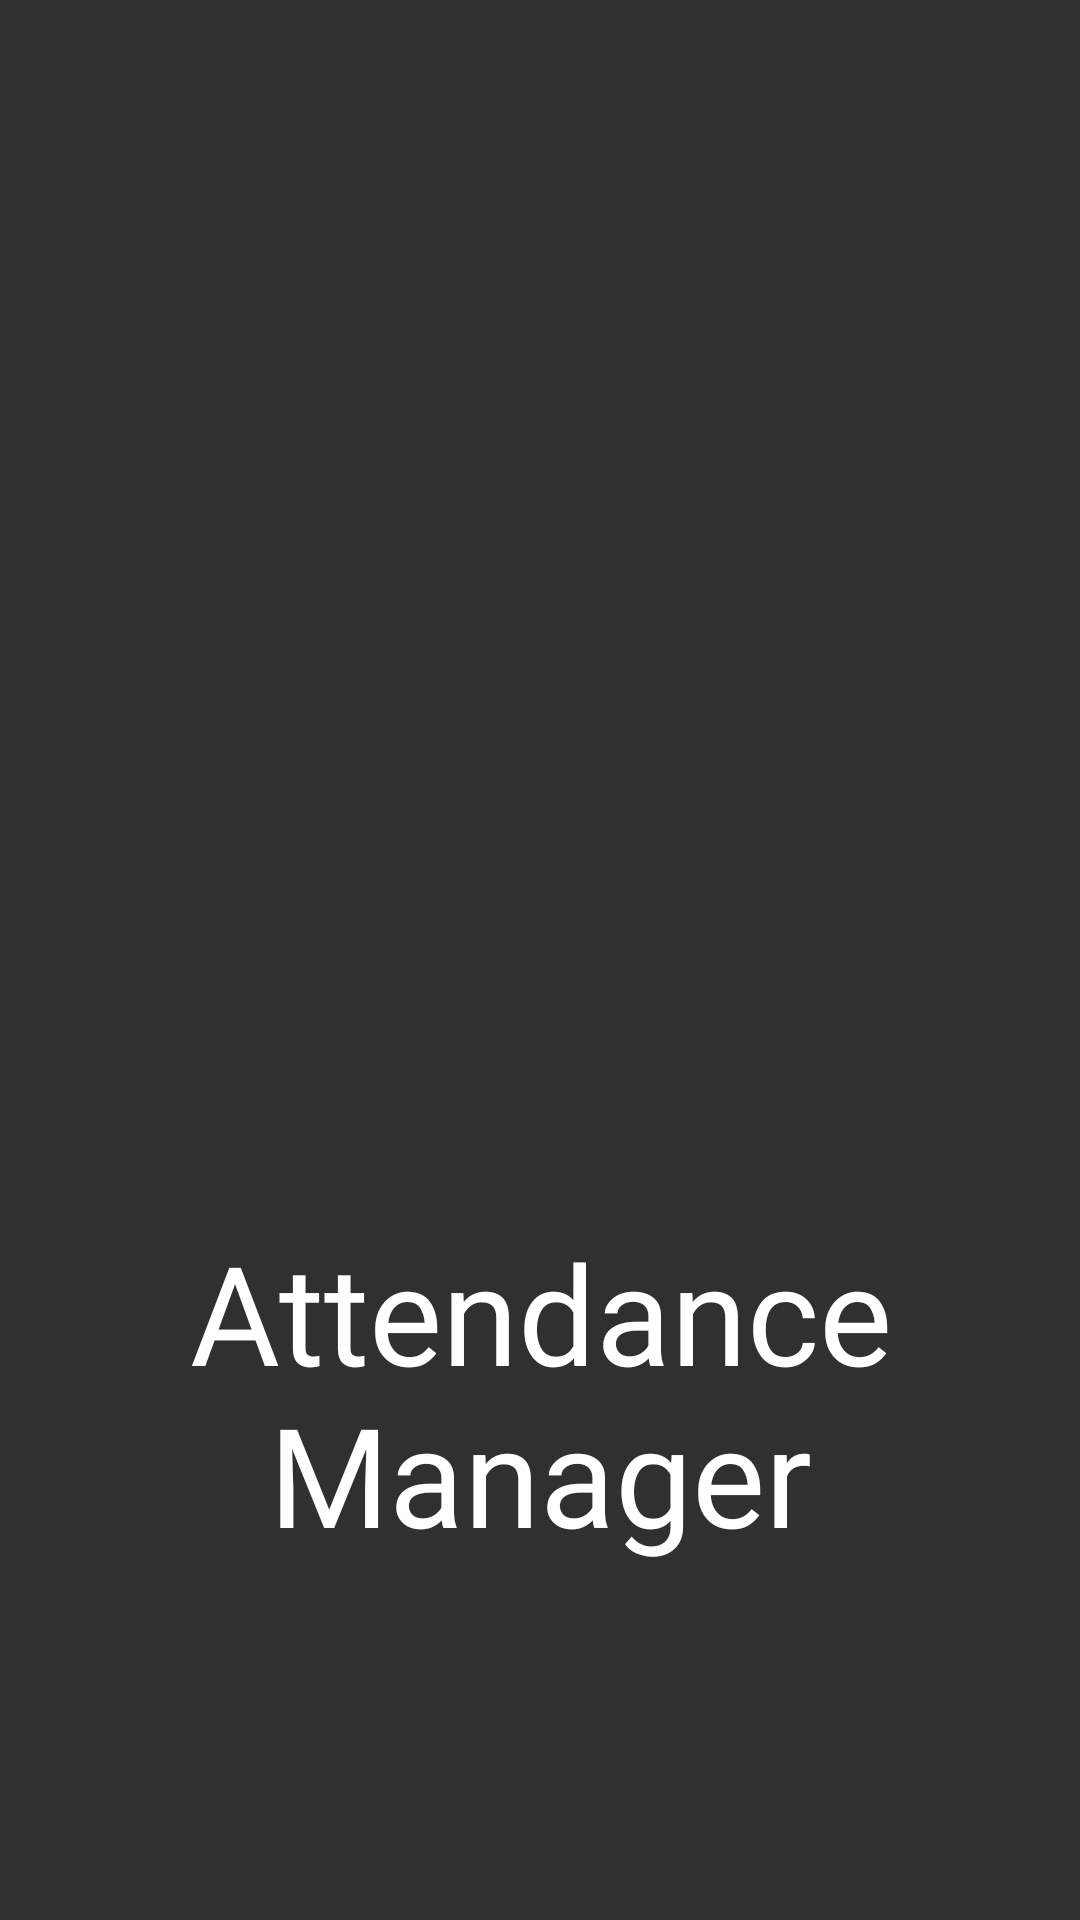

Android layout source for this screen:
<!-- AndroidManifest.xml: application theme AppTheme -->
<!-- res/layout/activity_splash_screen.xml -->
<?xml version="1.0" encoding="utf-8"?>
<android.support.constraint.ConstraintLayout xmlns:android="http://schemas.android.com/apk/res/android"
    xmlns:app="http://schemas.android.com/apk/res-auto"
    xmlns:tools="http://schemas.android.com/tools"
    android:layout_width="match_parent"
    android:layout_height="match_parent"
    tools:context=".SplashScreen">


    <ImageView
        android:id="@+id/splash_icon"
        android:layout_width="300dp"
        android:layout_height="300dp"
        android:layout_marginBottom="8dp"
        android:layout_marginTop="8dp"
        app:layout_constraintBottom_toBottomOf="parent"
        app:layout_constraintEnd_toEndOf="parent"
        app:layout_constraintStart_toStartOf="parent"
        app:layout_constraintTop_toTopOf="parent"
        app:layout_constraintVertical_bias="0.27999997"
        app:srcCompat="@drawable/splashicon" />

    <TextView
        android:layout_width="wrap_content"
        android:layout_height="wrap_content"
        android:layout_marginStart="8dp"
        android:layout_marginTop="8dp"
        android:layout_marginEnd="8dp"
        android:fontFamily="@font/alfa_slab_one"
        android:text="@string/amh"
        android:textAlignment="center"
        android:textColor="@color/white"
        android:textSize="46sp"
        android:visibility="visible"
        app:layout_constraintEnd_toEndOf="parent"
        app:layout_constraintStart_toStartOf="parent"
        app:layout_constraintTop_toBottomOf="@+id/splash_icon" />
</android.support.constraint.ConstraintLayout>
<!-- resources referenced by this layout -->
<resources>
  <color name="white">#ffffff</color>
  <string name="amh">Attendance\nManager</string>
  <style name="AppTheme" parent="Theme.Design.NoActionBar">
          
          <item name="colorPrimary">@color/colorPrimary</item>
          <item name="colorPrimaryDark">@color/colorPrimaryDark</item>
          <item name="colorAccent">@color/colorAccent</item>
          <item name="colorButtonNormal">@color/colorAccent</item>
      </style>
  <color name="colorPrimary">#3F51B5</color>
  <color name="colorPrimaryDark">#000000</color>
  <color name="colorAccent">#00c851</color>
</resources>
